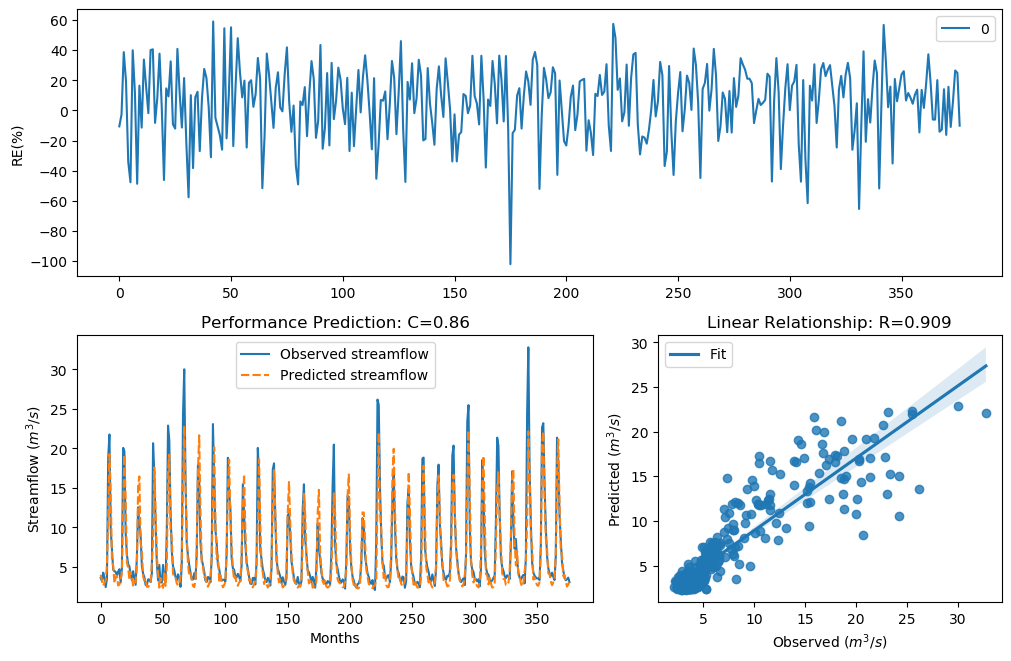

Source data for this figure (header and first rows):
y_true, y_pred, y_true_scaled, y_pred_scaled
3.63, 4.013, -0.29, -0.1747
3.21, 3.294, -0.4343, -0.4036
4.29, 2.629, -0.09927, -0.6758
3.67, 2.956, -0.2773, -0.5326
2.46, 3.295, -0.758, -0.4031
3.54, 5.225, -0.3192, 0.1184
18.82, 11.3, 1.354, 0.8968
21.76, 19.28, 1.476, 1.374
9.83, 14.61, 0.7643, 1.132
7.16, 5.981, 0.4499, 0.263
4.67, 5.2, -0.004613, 0.1132
4.44, 2.94, -0.06076, -0.5395
4.4, 3.681, -0.07088, -0.2737
3.83, 3.897, -0.2281, -0.2082
4.42, 2.649, -0.0658, -0.6661
4.72, 2.804, 0.007159, -0.5966
3.03, 3.279, -0.5031, -0.4089
4.87, 4.47, 0.04161, -0.0532
20.07, 12.5, 1.408, 0.9909
19.62, 19.2, 1.389, 1.371
9.33, 13.63, 0.7138, 1.07
6.56, 5.598, 0.3597, 0.1925
5.37, 4.868, 0.1479, 0.04115
5.07, 3.417, 0.08563, -0.3605
4.02, 4.388, -0.1728, -0.07399
3.34, 3.741, -0.3873, -0.2552
4.47, 2.642, -0.05324, -0.6694
3.61, 3.183, -0.2964, -0.4444
2.75, 3.061, -0.6205, -0.491
6.28, 4.929, 0.3143, 0.05474
12.55, 15.26, 0.9944, 1.171
10.44, 16.45, 0.822, 1.237
9.01, 8.094, 0.6798, 0.5738
5.12, 7.077, 0.09631, 0.4379
4.16, 3.798, -0.134, -0.2378
3.72, 3.258, -0.2617, -0.4166
2.73, 3.465, -0.6294, -0.3443
2.73, 2.5, -0.6294, -0.7379
3.43, 2.485, -0.3561, -0.7454
3.4, 2.667, -0.3664, -0.6579
3.1, 3.03, -0.4758, -0.503
4.17, 5.463, -0.1312, 0.1664
20.66, 8.461, 1.432, 0.6178
16.78, 17.59, 1.255, 1.296
10.67, 11.8, 0.8427, 0.9369
5.59, 6.506, 0.1911, 0.3511
3.31, 4.17, -0.398, -0.1312
5.26, 2.392, 0.1256, -0.7928
3.05, 3.613, -0.4952, -0.2955
3.04, 2.723, -0.4992, -0.6327
5.26, 2.358, 0.1256, -0.8107
3.41, 4.215, -0.3629, -0.1191
3.07, 2.605, -0.4874, -0.6869
9.62, 5.006, 0.7435, 0.07181
22.89, 17.14, 1.518, 1.273
21.04, 19.21, 1.448, 1.371
12.14, 9.735, 0.9637, 0.755
7, 8.719, 0.4268, 0.6476
5.08, 4.147, 0.08777, -0.1375
4.58, 3.66, -0.02618, -0.2806
... 317 more rows
